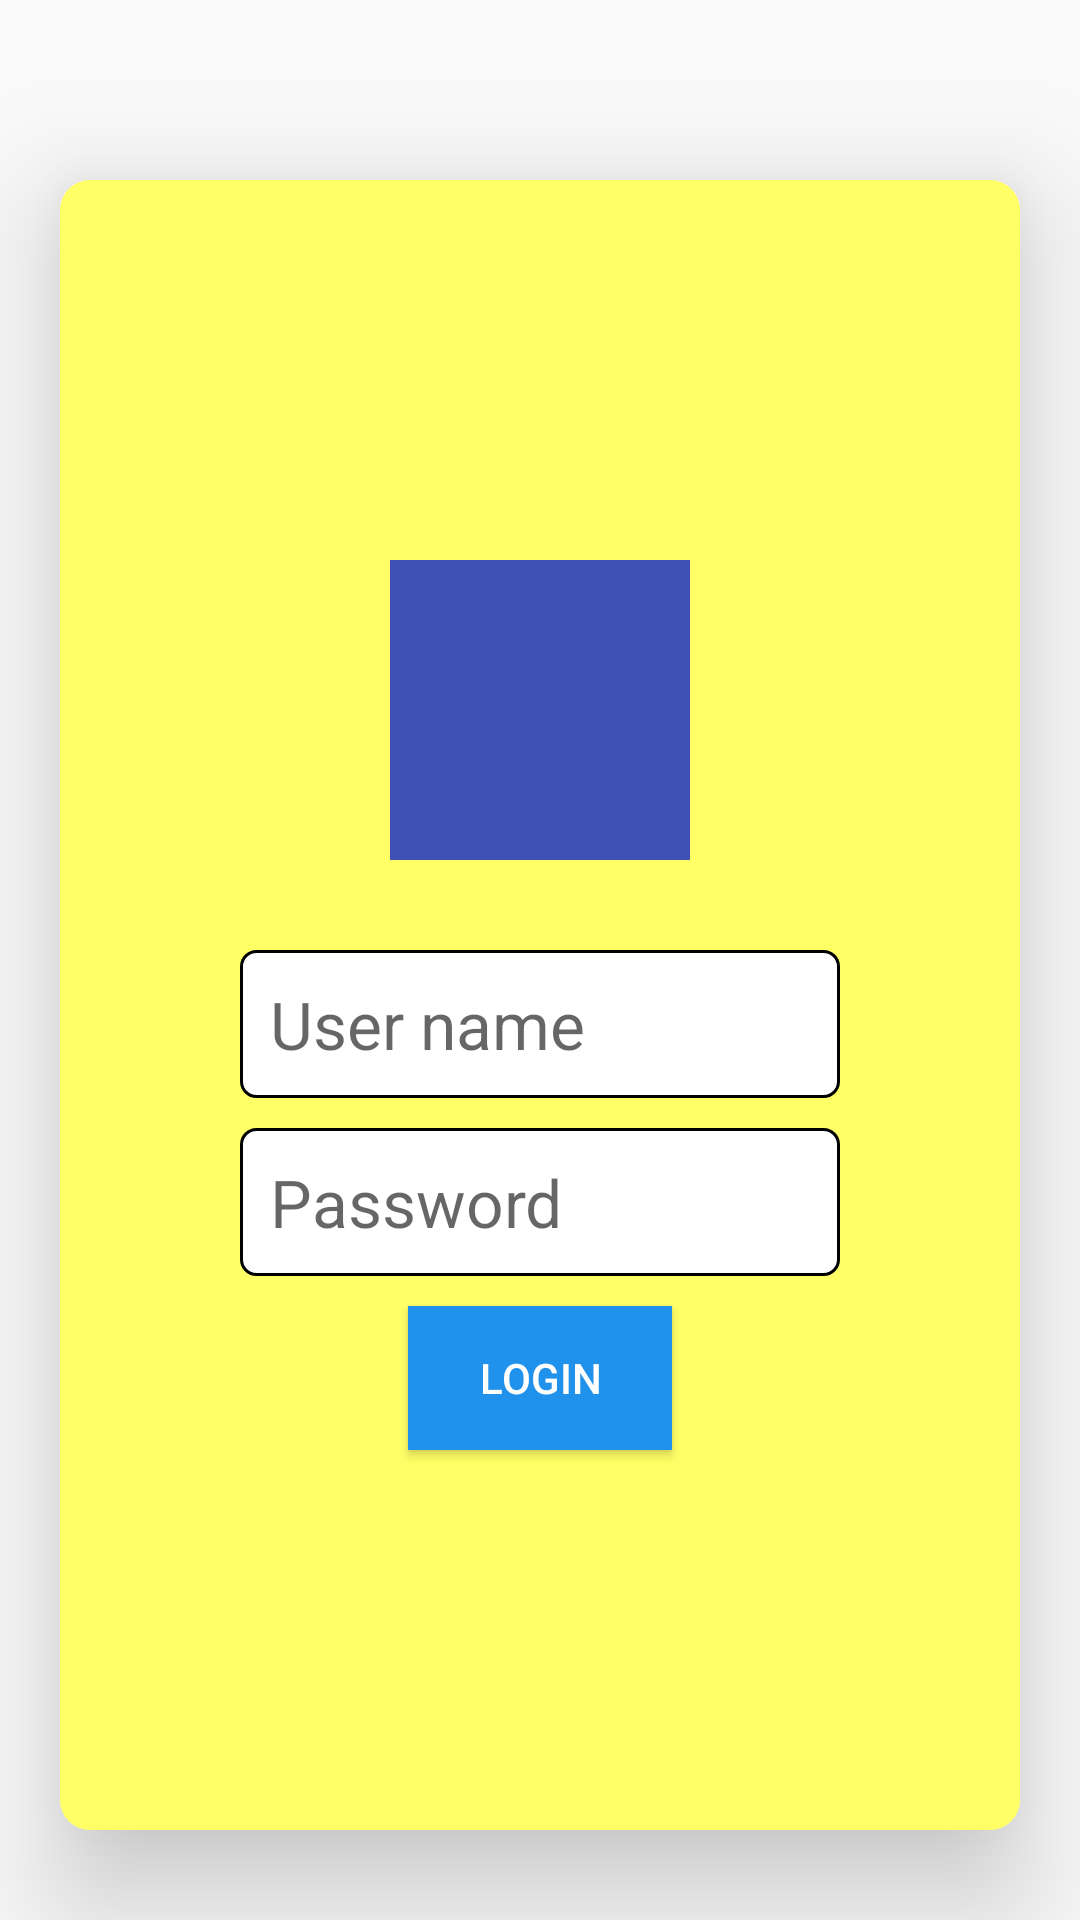

Here is an Android app screen rendered from its layout file. Give the layout XML and the strings, colors and styles it references.
<!-- AndroidManifest.xml: application theme AppTheme -->
<!-- res/layout/fragment_login.xml -->
<LinearLayout xmlns:android="http://schemas.android.com/apk/res/android"
    xmlns:card_view="http://schemas.android.com/apk/res-auto"
    xmlns:tools="http://schemas.android.com/tools"
    android:layout_width="match_parent"
    android:layout_height="match_parent"
    android:gravity="center"
    android:orientation="vertical"
    tools:context="com.seindev.sehalsein.restaurantmanagement.Login">

    

    <android.support.v7.widget.CardView
        android:layout_width="match_parent"
        android:layout_height="match_parent"
        android:layout_gravity="center_horizontal"
        android:layout_marginBottom="30dp"
        android:layout_marginEnd="20dp"
        android:layout_marginLeft="20dp"
        android:layout_marginRight="30dp"
        android:layout_marginStart="20dp"
        android:layout_marginTop="60dp"
        card_view:cardCornerRadius="10dp"
        card_view:cardElevation="@dimen/dialog_box">

        <LinearLayout
            android:layout_width="match_parent"
            android:layout_height="match_parent"
            android:background="#FFFF66"
            android:gravity="center"
            android:orientation="vertical">

            <ImageView
                android:layout_width="100dp"
                android:layout_height="100dp"
                android:layout_marginBottom="30dp"
                android:background="@color/colorPrimary" />


            <EditText
                android:id="@+id/textUserName"
                android:layout_width="200dp"
                android:layout_height="wrap_content"
                android:layout_gravity="center_horizontal"
                android:layout_marginBottom="10dp"
                android:background="@drawable/edittextstyle"
                android:editable="true"
                android:hint="User name"
                android:padding="10dp"
                android:textAppearance="?android:attr/textAppearanceLarge" />

            <EditText
                android:id="@+id/textPassword"
                android:layout_width="200dp"
                android:layout_height="wrap_content"
                android:layout_marginBottom="10dp"
                android:background="@drawable/edittextstyle"
                android:editable="true"
                android:hint="Password"
                android:padding="10dp"
                android:textAppearance="?android:attr/textAppearanceLarge" />

            <Button
                android:id="@+id/button"
                android:layout_width="wrap_content"
                android:layout_height="wrap_content"
                android:layout_gravity="center_horizontal"
                android:background="#2192ec"
                android:elevation="@dimen/button_idle"
                android:stateListAnimator="@anim/button_raise"
                android:text="LOGIN"
                android:textColor="#ffffff" />

        </LinearLayout>
    </android.support.v7.widget.CardView>


</LinearLayout>
<!-- resources referenced by this layout -->
<resources>
  <color name="colorPrimary">#3F51B5</color>
  <dimen name="button_idle">2dp</dimen>
  <dimen name="dialog_box">24dp</dimen>
  <!-- drawable edittextstyle (drawable) -->
  <?xml version="1.0" encoding="utf-8" ?>
  <shape xmlns:android="http://schemas.android.com/apk/res/android"
      android:shape="rectangle"
      android:thickness="1dp">
      <stroke
          android:width="1dp"
          android:color="#000000" />
      <corners android:radius="5dp" />
      <solid android:color="#ffffff" />
  
  
  </shape>
  <style name="AppTheme" parent="Theme.AppCompat.Light.NoActionBar">
          
          <item name="colorPrimary">@color/colorPrimary</item>
          <item name="colorPrimaryDark">@color/colorPrimaryDark</item>
          <item name="colorAccent">@color/colorAccent</item>
  
      </style>
  <color name="colorPrimaryDark">#303F9F</color>
  <color name="colorAccent">#FF4081</color>
</resources>
